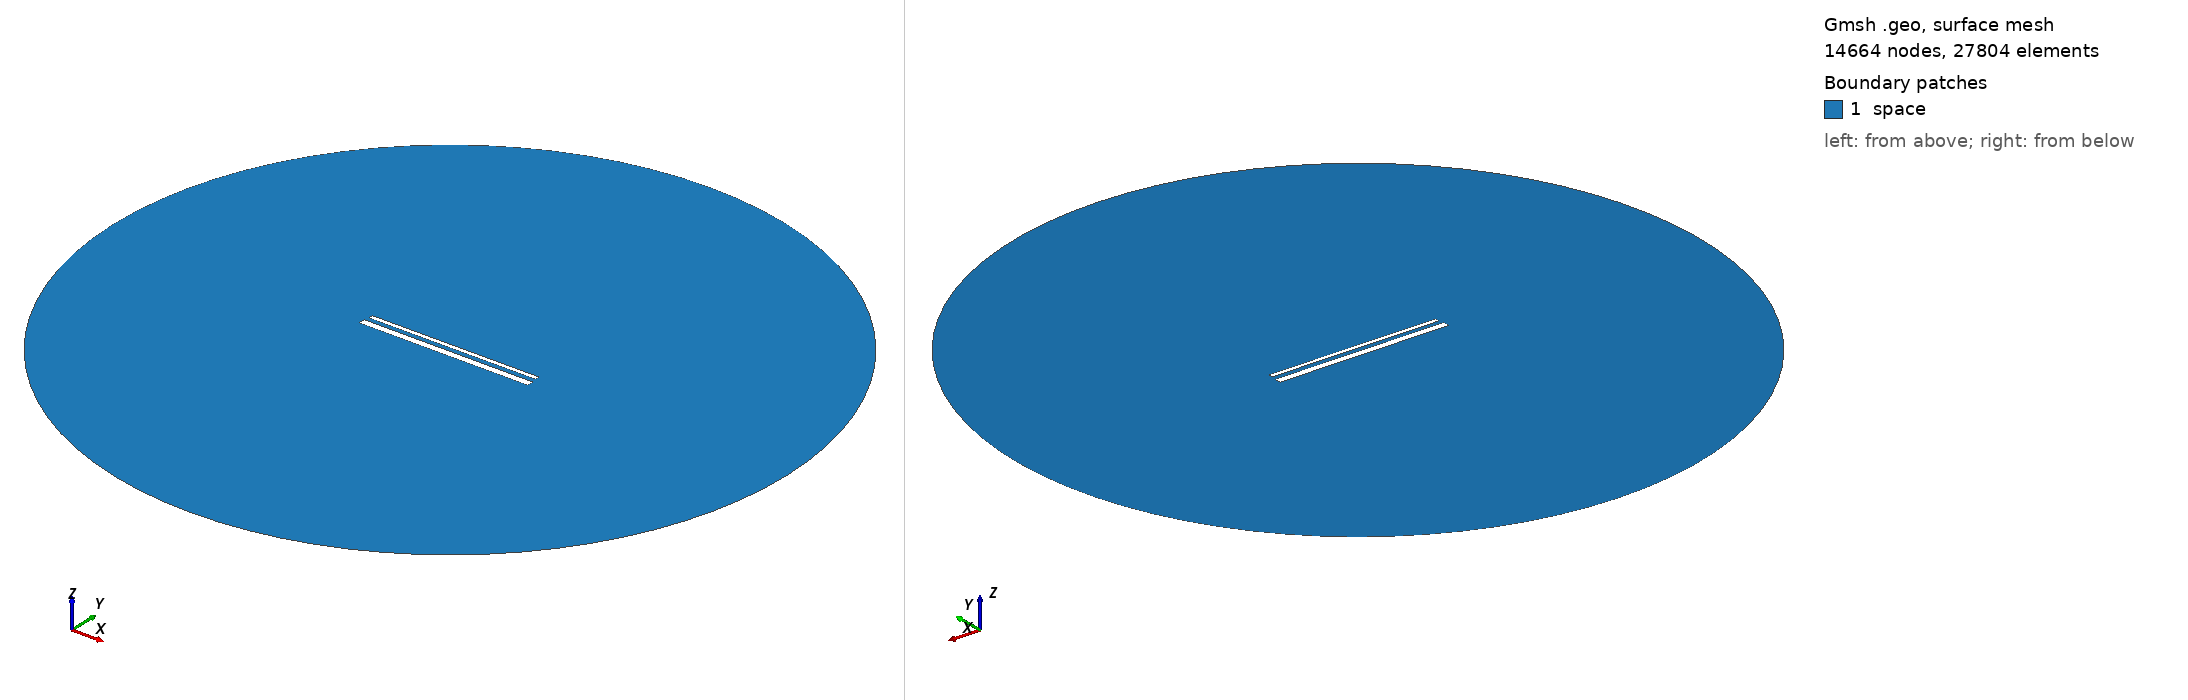

Gmsh geometry script, surface-meshed: 14664 nodes, 27804 surface elements. Boundary patches (legend numbers): 1 space. Left view from above one corner, right view from below the opposite corner. Legend entries are the model's physical surfaces. The drawing asked Gmsh for element sizes between 1% and 20% of the model's largest extent; the script's own settings can give other sizes.

=== 965.geo (drawn) ===
// Set the geometry kernel
SetFactory("OpenCASCADE");

//---------------------------------------
// Rectangles
//---------------------------------------

// Rectangle 1 (top)
Point(1) = {-49.4, 1.6833333333333331, 0, 1.0};
Point(2) = {49.4, 1.6833333333333331, 0, 1.0};
Point(3) = {49.4, 4.483333333333333, 0, 1.0};
Point(4) = {-49.4, 4.483333333333333, 0, 1.0};

Line(1) = {1, 2};
Line(2) = {2, 3};
Line(3) = {3, 4};
Line(4) = {4, 1};

Line Loop(1) = {1, 2, 3, 4};
Plane Surface(1) = {1};

Rotate { {0, 0, 1}, {0,  1.0833333333333333,  0}, 0.002 } {
  Surface{1};
}

// Rectangle 2 (bottom)
Point(5) = {-50,-1.0833333333333333, 0, 1.0};
Point(6) = { 50,-1.0833333333333333, 0, 1.0};
Point(7) = { 50,-5.083333333333333, 0, 1.0};
Point(8) = {-50,-5.083333333333333, 0, 1.0};

Line(5) = {5, 6};
Line(6) = {6, 7};
Line(7) = {7, 8};
Line(8) = {8, 5};

Line Loop(2) = {5, 6, 7, 8};
Plane Surface(2) = {2}; 


//---------------------------------------
// Circle
//---------------------------------------

// Define points
Point(9) = {0, 0, 0};        // Center
Point(10) = {200, 0, 0};     // Start point
Point(11) = {0, 200, 0};     // 90 degrees
Point(12) = {-200, 0, 0};    // 180 degrees
Point(13) = {0, -200, 0};    // 270 degrees

// Define circle arcs (each needs start, center, end)
Circle(9) = {10, 9, 11};
Circle(10) = {11, 9, 12};
Circle(11) = {12, 9, 13};
Circle(12) = {13, 9, 10};

// Define curve loop and surface if needed
Curve Loop(3) = {9, 10, 11, 12};
Surface(3) = {3};

// Subtract Rectangles from Circle
BooleanDifference{ Surface{3}; Delete; }{ Surface{1}; Surface{2}; Delete; }

//---------------------------------------
// Transfinite Lines and Surface
//---------------------------------------
r = 7;
Transfinite Line {1, 3} = 50*r Using Progression 1;
Transfinite Line {2, 4} = 2*r Using Progression 1;
Transfinite Line {5, 7} = 50*r Using Progression 1;
Transfinite Line {6, 8} = 2*r Using Progression 1;
Transfinite Line {9, 10, 11, 12} = 20 Using Progression 1;

//---------------------------------------
// Define Physical Groups
//---------------------------------------                

//--- Physical Curves
// Physical groups for boundaries
Physical Line("force_segment", 10) = {1};
Physical Line("upper_plate", 11) = {2, 3, 4};
Physical Line("lower_plate", 12) = {5, 6, 7, 8};
Physical Line("boundary", 20) = {9, 10, 11, 12};

//--- Physical Surfaces
Physical Surface("space", 30) = {3};

//---------------------------------------
// 6. Generate the Mesh
//---------------------------------------
Mesh 2;  // 2D mesh generation
